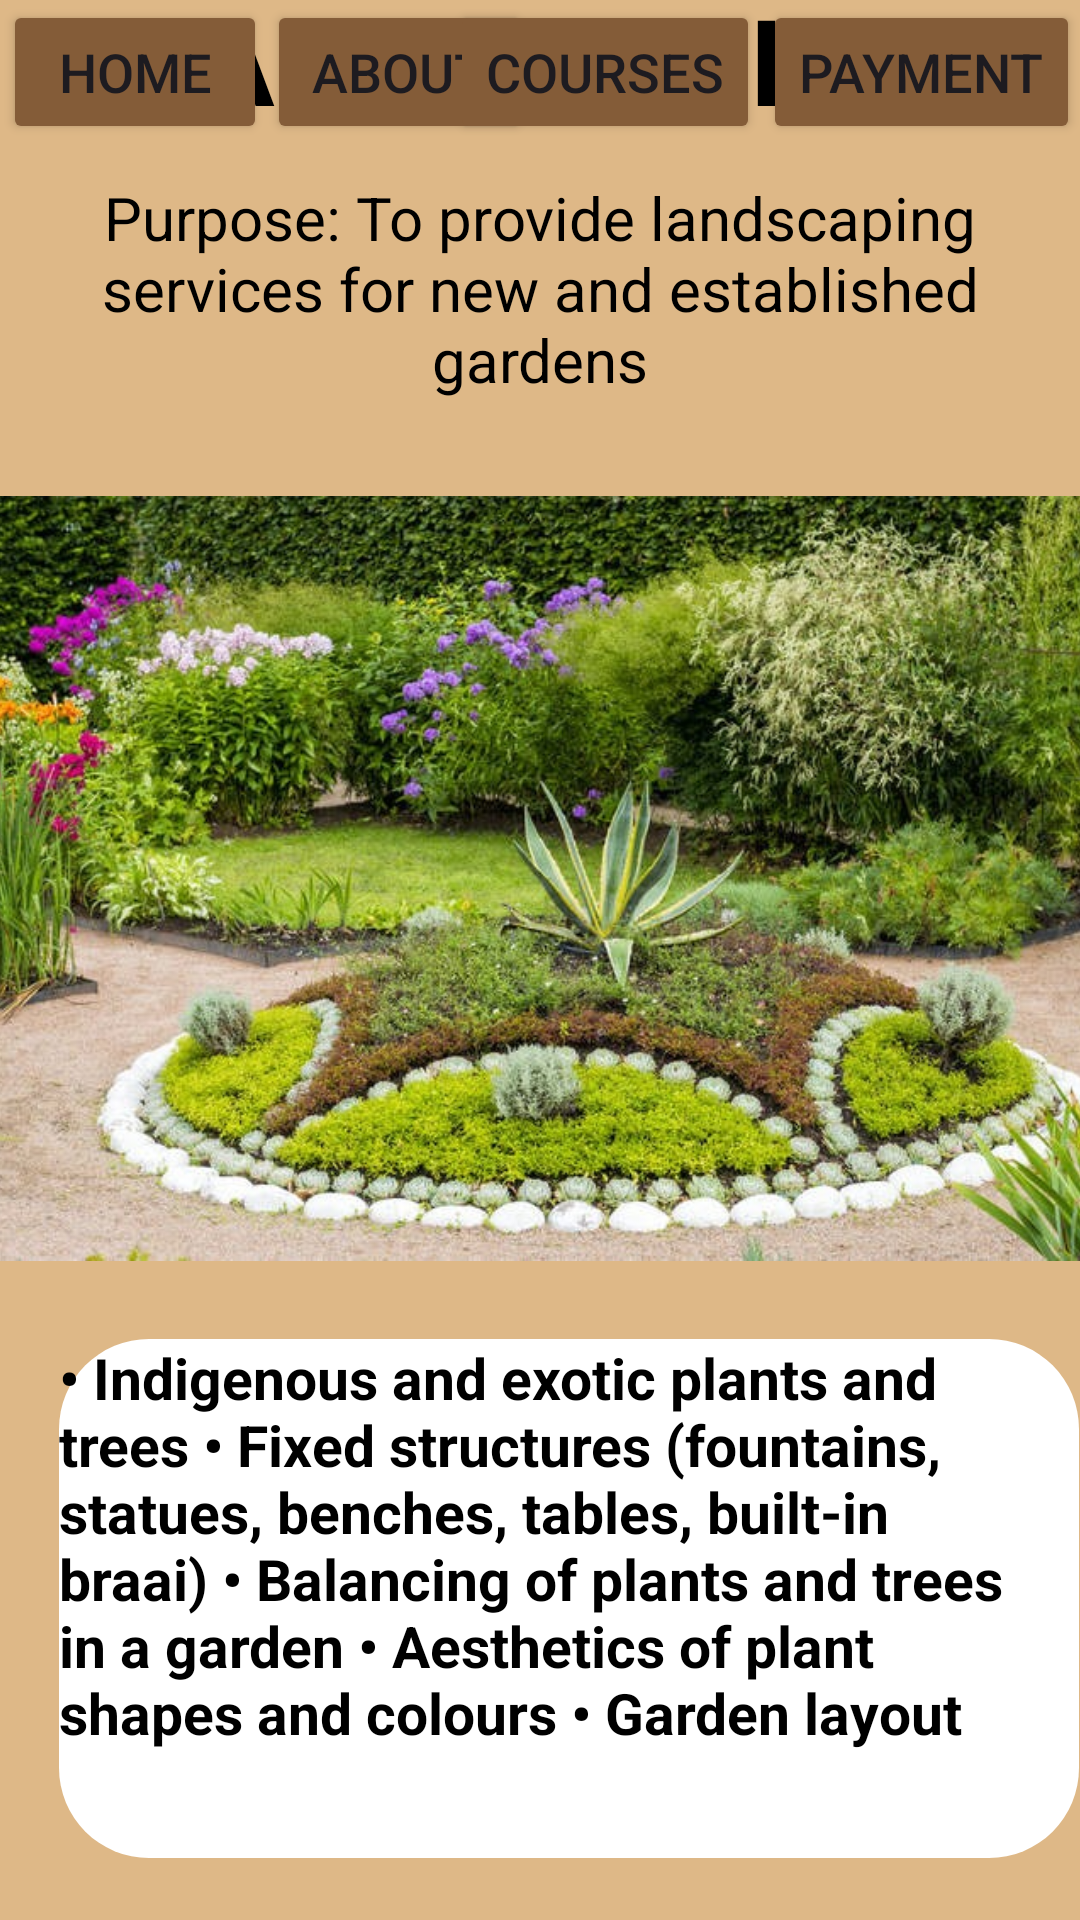

Reconstruct the res/layout file that produces this screen, plus the resources it refers to.
<!-- AndroidManifest.xml: application theme Theme.MAST1 -->
<!-- res/layout/activity_landscaping.xml -->
<?xml version="1.0" encoding="utf-8"?>
<androidx.constraintlayout.widget.ConstraintLayout xmlns:android="http://schemas.android.com/apk/res/android"
    xmlns:app="http://schemas.android.com/apk/res-auto"
    xmlns:tools="http://schemas.android.com/tools"
    android:layout_width="match_parent"
    android:layout_height="match_parent"
    android:background="@drawable/sunsetimage"
    android:backgroundTint="@color/beige">


    <RelativeLayout
        android:id="@+id/relativeLayout4"
        android:layout_width="340dp"
        android:layout_height="173dp"
        android:layout_centerInParent="true"
        android:layout_marginStart="45dp"
        android:layout_marginTop="13dp"
        android:layout_marginEnd="26dp"
        android:layout_marginBottom="21dp"
        android:background="@drawable/border"
        app:layout_constraintBottom_toTopOf="@+id/backButton5"
        app:layout_constraintEnd_toEndOf="parent"
        app:layout_constraintStart_toStartOf="parent"
        app:layout_constraintTop_toBottomOf="@+id/imageView4">

        <TextView
            android:id="@+id/landscapingDescriptionText"
            android:layout_width="327dp"
            android:layout_height="158dp"
            android:text="@string/landscapingDescription"
            android:textColor="@color/black"
            android:textSize="19sp"
            android:textStyle="bold" />
    </RelativeLayout>

    <TextView
        android:id="@+id/landscapingText"
        android:layout_width="wrap_content"
        android:layout_height="wrap_content"
        android:layout_marginStart="70dp"
        android:layout_marginTop="20dp"
        android:layout_marginEnd="70dp"
        android:layout_marginBottom="3dp"
        android:text="@string/landscapingText"
        android:textColor="@color/black"
        android:textSize="40sp"
        android:textStyle="bold"
        app:layout_constraintBottom_toTopOf="@+id/landscapingPurposeText"
        app:layout_constraintEnd_toEndOf="parent"
        app:layout_constraintStart_toStartOf="parent"
        app:layout_constraintTop_toBottomOf="@+id/homeButton" />

    <TextView
        android:id="@+id/landscapingPurposeText"
        android:layout_width="wrap_content"
        android:layout_height="wrap_content"
        android:layout_marginTop="10dp"
        android:layout_marginBottom="13dp"
        android:text="@string/landscapingPurposeText"
        android:textAlignment="center"
        android:textColor="@color/black"
        android:textSize="20sp"
        app:layout_constraintBottom_toTopOf="@+id/imageView4"
        app:layout_constraintEnd_toEndOf="parent"
        app:layout_constraintStart_toStartOf="parent"
        app:layout_constraintTop_toBottomOf="@+id/landscapingText" />

    <Button
        android:id="@+id/homeButton"
        android:layout_width="wrap_content"
        android:layout_height="wrap_content"
        android:layout_marginStart="1dp"
        android:backgroundTint="@color/brown"
        android:text="@string/homeText"
        android:textSize="18dp"
        app:cornerRadius="0dp"
        app:layout_constraintStart_toStartOf="parent"
        app:layout_constraintTop_toTopOf="parent" />

    <Button
        android:id="@+id/aboutUsButton"
        android:layout_width="wrap_content"
        android:layout_height="wrap_content"
        android:backgroundTint="@color/brown"
        android:text="@string/aboutUsText"
        android:textSize="18dp"
        app:cornerRadius="0dp"
        app:layout_constraintStart_toEndOf="@+id/homeButton"
        app:layout_constraintTop_toTopOf="parent" />

    <Button
        android:id="@+id/courseButton"
        android:layout_width="wrap_content"
        android:layout_height="wrap_content"
        android:layout_marginEnd="1dp"
        android:backgroundTint="@color/brown"
        android:text="@string/coursesText"
        android:textSize="18dp"
        app:cornerRadius="0dp"
        app:layout_constraintEnd_toStartOf="@+id/paymentPayment"
        app:layout_constraintTop_toTopOf="parent" />

    <Button
        android:id="@+id/paymentPayment"
        android:layout_width="wrap_content"
        android:layout_height="wrap_content"
        android:backgroundTint="@color/brown"
        android:text="@string/paymentText"
        android:textSize="18dp"
        app:cornerRadius="0dp"
        app:layout_constraintEnd_toEndOf="parent"
        app:layout_constraintTop_toTopOf="parent" />

    <Button
        android:id="@+id/backButton5"
        android:layout_width="wrap_content"
        android:layout_height="wrap_content"
        android:layout_marginStart="31dp"
        android:layout_marginTop="6dp"
        android:layout_marginBottom="21dp"
        android:backgroundTint="@color/orange"
        android:text="@string/backButtonText"
        android:textSize="20sp"
        app:cornerRadius="0dp"
        app:layout_constraintBottom_toBottomOf="parent"
        app:layout_constraintStart_toStartOf="parent"
        app:layout_constraintTop_toBottomOf="@+id/relativeLayout4" />

    <ImageView
        android:id="@+id/imageView4"
        android:layout_width="407dp"
        android:layout_height="255dp"
        android:layout_marginTop="19dp"
        android:layout_marginEnd="4dp"
        android:layout_marginBottom="13dp"
        app:layout_constraintBottom_toTopOf="@+id/relativeLayout4"
        app:layout_constraintEnd_toEndOf="parent"
        app:layout_constraintStart_toStartOf="parent"
        app:layout_constraintTop_toBottomOf="@+id/landscapingPurposeText"
        app:srcCompat="@drawable/landscapingimage" />

</androidx.constraintlayout.widget.ConstraintLayout>
<!-- resources referenced by this layout -->
<resources>
  <color name="beige">#deb887</color>
  <color name="black">#FF000000</color>
  <color name="brown">#845c38</color>
  <color name="orange">#ff7900</color>
  <!-- drawable border (drawable) -->
  <?xml version="1.0" encoding="utf-8"?>
  <shape xmlns:android="http://schemas.android.com/apk/res/android">
  
      <solid android:color="@color/white"></solid>
              <corners android:radius="30dp"></corners>
  
  
  </shape>
  <!-- drawable landscapingimage: jpg bitmap (drawable, 170141 bytes) -->
  <!-- drawable sunsetimage: jpg bitmap (drawable, 27121 bytes) -->
  <string name="aboutUsText">About</string>
  <string name="backButtonText">Back</string>
  <string name="coursesText">Courses</string>
  <string name="homeText">Home</string>
  <string name="landscapingDescription">• Indigenous and exotic plants and trees
  • Fixed structures (fountains, statues, benches, tables, built-in braai)
  • Balancing of plants and trees in a garden
  • Aesthetics of plant shapes and colours
  • Garden layout
  </string>
  <string name="landscapingPurposeText">Purpose: To provide landscaping services for new and established gardens</string>
  <string name="landscapingText">LANDSCAPING</string>
  <string name="paymentText">Payment</string>
  <style name="Theme.MAST1" parent="Base.Theme.MAST1" />
  <color name="white">#FFFFFFFF</color>
  <style name="Base.Theme.MAST1" parent="Theme.Material3.DayNight.NoActionBar">
          
          
      </style>
</resources>
